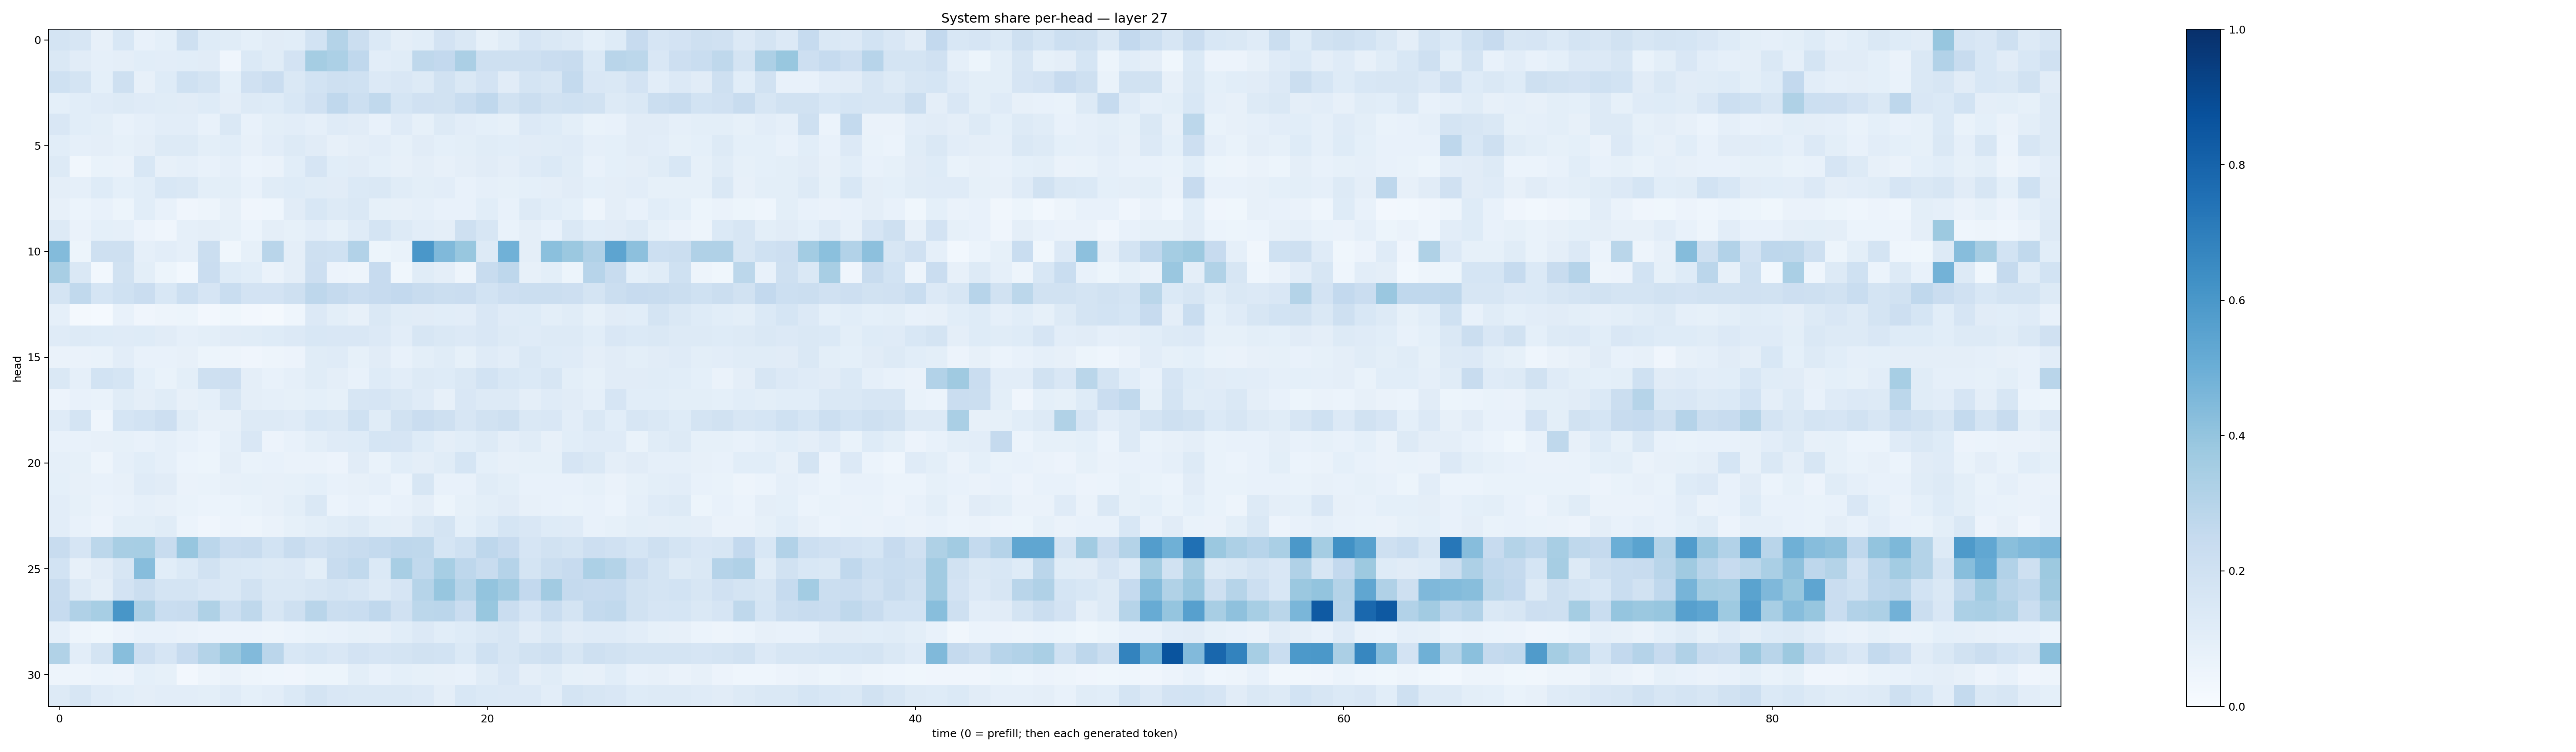

Source data for this figure (header and first rows):
0.17497721, 0.16180392, 0.07911462, 0.15585351, 0.07503754, 0.09050812, 0.203467, 0.12418156, 0.11689055, 0.093267016, 0.11224045, 0.107625365, 0.18730688, 0.306508, 0.22530578, 0.1370328, 0.093812495, 0.106563605, 0.18188663, 0.14797282, 0.08468065, 0.11400316, 0.16758783, 0.14561312
0.1424, 0.1115, 0.08608, 0.09423, 0.106, 0.1044, 0.1071, 0.1103, 0.04172, 0.1403, 0.1168, 0.1808, 0.3543, 0.3317, 0.2684, 0.1017, 0.1143, 0.2702, 0.26, 0.3328, 0.2056, 0.2047, 0.21, 0.2286
0.2002, 0.1762, 0.09156, 0.2065, 0.08115, 0.1212, 0.2009, 0.1767, 0.09324, 0.1989, 0.2301, 0.1452, 0.1857, 0.2056, 0.2026, 0.1364, 0.1518, 0.1265, 0.1949, 0.1474, 0.1812, 0.1114, 0.1765, 0.1635
0.09154, 0.107, 0.1203, 0.1286, 0.1185, 0.1144, 0.1094, 0.122, 0.09445, 0.1274, 0.1241, 0.1562, 0.198, 0.2686, 0.216, 0.2624, 0.1709, 0.1958, 0.1918, 0.2325, 0.2669, 0.1935, 0.2256, 0.1906
0.1491, 0.1083, 0.1007, 0.07708, 0.0874, 0.1018, 0.1023, 0.07331, 0.1427, 0.07772, 0.09878, 0.1037, 0.08683, 0.1207, 0.1113, 0.07325, 0.1177, 0.08239, 0.1282, 0.1017, 0.09032, 0.08573, 0.1331, 0.1248
0.1082, 0.08768, 0.09618, 0.0832, 0.09465, 0.1287, 0.1291, 0.1004, 0.106, 0.07972, 0.1036, 0.132, 0.1116, 0.0783, 0.09748, 0.1017, 0.08502, 0.11, 0.09006, 0.09899, 0.1169, 0.1087, 0.1095, 0.1165
0.1328, 0.03167, 0.06844, 0.06555, 0.1557, 0.07939, 0.08678, 0.07358, 0.08923, 0.06127, 0.06611, 0.1087, 0.1647, 0.1064, 0.1113, 0.09313, 0.08066, 0.09416, 0.07977, 0.09748, 0.1126, 0.09435, 0.1193, 0.14
0.09551, 0.08771, 0.1211, 0.08993, 0.1093, 0.1528, 0.1452, 0.09769, 0.09883, 0.07496, 0.1163, 0.1249, 0.1168, 0.1103, 0.1405, 0.1464, 0.1152, 0.09927, 0.1031, 0.07336, 0.0893, 0.08242, 0.09269, 0.09729
0.07931, 0.06218, 0.07168, 0.05102, 0.1089, 0.0707, 0.04109, 0.04776, 0.0818, 0.04152, 0.04544, 0.1113, 0.1551, 0.1255, 0.1434, 0.0829, 0.08192, 0.08728, 0.07534, 0.07755, 0.1088, 0.0744, 0.1289, 0.1088
0.1269, 0.06593, 0.09365, 0.08903, 0.05799, 0.04082, 0.0887, 0.09414, 0.08514, 0.05987, 0.0954, 0.08326, 0.1055, 0.08512, 0.1192, 0.1733, 0.1278, 0.1055, 0.09758, 0.2079, 0.1593, 0.06847, 0.09459, 0.07674
0.4377, 0.05355, 0.2068, 0.2056, 0.08882, 0.1045, 0.08864, 0.223, 0.03817, 0.08417, 0.2923, 0.09442, 0.2053, 0.2027, 0.3093, 0.05202, 0.06755, 0.6009, 0.4474, 0.3884, 0.1264, 0.4853, 0.09516, 0.4211
0.3436, 0.145, 0.02882, 0.1893, 0.1014, 0.05387, 0.03012, 0.2296, 0.1212, 0.1062, 0.06493, 0.09756, 0.2142, 0.05564, 0.04777, 0.2447, 0.03585, 0.1164, 0.09599, 0.04778, 0.2368, 0.277, 0.07854, 0.09876
0.1743, 0.2655, 0.1689, 0.2029, 0.2288, 0.1549, 0.2177, 0.1643, 0.2329, 0.1821, 0.1816, 0.2057, 0.2773, 0.251, 0.2283, 0.2434, 0.2608, 0.2361, 0.2228, 0.2304, 0.1854, 0.2133, 0.2192, 0.2223
0.08605, 0.02015, 0.01351, 0.07032, 0.04067, 0.04943, 0.05447, 0.02662, 0.03838, 0.02536, 0.02135, 0.0432, 0.1341, 0.09834, 0.07899, 0.1406, 0.1171, 0.1116, 0.1073, 0.1027, 0.1516, 0.1176, 0.1217, 0.101
0.1186, 0.1291, 0.1231, 0.1183, 0.1224, 0.1094, 0.08841, 0.09936, 0.1107, 0.1134, 0.1249, 0.1354, 0.1526, 0.1513, 0.15, 0.1344, 0.1028, 0.1564, 0.1454, 0.1352, 0.1498, 0.1314, 0.1195, 0.1291
0.06449, 0.06284, 0.06663, 0.1048, 0.07238, 0.07174, 0.07937, 0.05207, 0.04864, 0.03973, 0.04831, 0.05657, 0.1149, 0.1183, 0.08461, 0.111, 0.07244, 0.09836, 0.1138, 0.08327, 0.1182, 0.1043, 0.1478, 0.1245
0.1471, 0.08923, 0.1867, 0.169, 0.09344, 0.06794, 0.1009, 0.2054, 0.211, 0.09552, 0.07485, 0.08788, 0.1169, 0.0953, 0.07439, 0.1223, 0.1027, 0.1276, 0.1242, 0.1469, 0.1872, 0.1562, 0.1398, 0.1596
0.05584, 0.07583, 0.07021, 0.1154, 0.0958, 0.1135, 0.08028, 0.09216, 0.1634, 0.09448, 0.08746, 0.08471, 0.09088, 0.08386, 0.1576, 0.1663, 0.1468, 0.1195, 0.07983, 0.15, 0.1302, 0.1307, 0.09631, 0.118
0.119, 0.172, 0.04592, 0.1715, 0.1859, 0.2144, 0.1151, 0.07948, 0.08187, 0.1259, 0.1282, 0.1207, 0.1549, 0.1478, 0.2024, 0.1151, 0.1905, 0.2296, 0.2093, 0.1609, 0.1952, 0.2091, 0.1482, 0.1509
0.07521, 0.07683, 0.07862, 0.08428, 0.07096, 0.08847, 0.07378, 0.06206, 0.08739, 0.1502, 0.0553, 0.07541, 0.09984, 0.1198, 0.1245, 0.171, 0.1644, 0.1249, 0.09647, 0.1087, 0.1265, 0.09658, 0.1137, 0.08074
0.08753, 0.08224, 0.05053, 0.08702, 0.1059, 0.08757, 0.06209, 0.05117, 0.09654, 0.06849, 0.07283, 0.06419, 0.06449, 0.05493, 0.112, 0.06759, 0.107, 0.09651, 0.1141, 0.1713, 0.09105, 0.08059, 0.08315, 0.08442
0.09373, 0.07818, 0.07573, 0.08094, 0.1175, 0.1121, 0.06376, 0.06773, 0.07843, 0.08211, 0.07952, 0.08379, 0.09308, 0.07373, 0.07838, 0.08966, 0.0595, 0.1587, 0.07267, 0.07622, 0.1134, 0.1004, 0.07381, 0.074
0.1018, 0.08244, 0.06565, 0.07785, 0.08722, 0.07841, 0.06951, 0.06036, 0.06013, 0.06944, 0.08011, 0.1004, 0.1436, 0.05949, 0.07235, 0.0619, 0.07809, 0.09437, 0.0546, 0.08402, 0.09978, 0.1103, 0.08088, 0.0746
0.1026, 0.07434, 0.05523, 0.09852, 0.09847, 0.1167, 0.06189, 0.04018, 0.05753, 0.0481, 0.0634, 0.08454, 0.1009, 0.1162, 0.1279, 0.09807, 0.09619, 0.1436, 0.1729, 0.09233, 0.1241, 0.171, 0.1518, 0.1246
0.2395, 0.1668, 0.2805, 0.3434, 0.3475, 0.237, 0.3934, 0.2845, 0.228, 0.239, 0.185, 0.2348, 0.1971, 0.223, 0.2361, 0.2574, 0.275, 0.2707, 0.1714, 0.2016, 0.2736, 0.2424, 0.1656, 0.1898
0.1839, 0.0809, 0.1118, 0.1598, 0.4321, 0.1058, 0.1394, 0.1911, 0.1435, 0.1376, 0.1327, 0.1335, 0.101, 0.2348, 0.2637, 0.1385, 0.342, 0.2654, 0.3475, 0.2765, 0.2398, 0.3021, 0.177, 0.219
0.235, 0.1307, 0.09638, 0.1813, 0.2237, 0.1779, 0.1779, 0.1514, 0.1439, 0.1883, 0.1428, 0.148, 0.1591, 0.1791, 0.1611, 0.1273, 0.1675, 0.297, 0.3909, 0.2971, 0.3992, 0.3594, 0.2592, 0.3633
0.247, 0.3184, 0.3469, 0.6045, 0.3254, 0.2332, 0.2349, 0.3209, 0.2171, 0.2706, 0.1634, 0.2087, 0.2912, 0.2229, 0.2325, 0.2684, 0.1985, 0.2776, 0.282, 0.2294, 0.3897, 0.2276, 0.1666, 0.2336
0.08938, 0.04718, 0.03802, 0.05509, 0.07535, 0.07039, 0.06497, 0.05595, 0.05544, 0.05609, 0.04811, 0.06035, 0.06992, 0.07731, 0.08449, 0.08057, 0.1073, 0.135, 0.1078, 0.1214, 0.1414, 0.1591, 0.1108, 0.141
0.314, 0.1027, 0.1739, 0.427, 0.211, 0.1664, 0.2445, 0.3048, 0.3813, 0.4426, 0.2821, 0.1531, 0.1699, 0.1496, 0.1802, 0.1662, 0.1788, 0.1903, 0.1854, 0.1382, 0.2025, 0.1581, 0.1922, 0.2087
0.0501, 0.0505, 0.05999, 0.05687, 0.0905, 0.08474, 0.02418, 0.04768, 0.06286, 0.04905, 0.0448, 0.04089, 0.05425, 0.05394, 0.09924, 0.07444, 0.09335, 0.08489, 0.08013, 0.07174, 0.1134, 0.1521, 0.0974, 0.114
0.126, 0.1576, 0.1206, 0.1056, 0.09542, 0.1022, 0.1037, 0.09958, 0.1206, 0.09259, 0.1024, 0.1401, 0.1764, 0.1518, 0.1429, 0.1441, 0.1422, 0.1362, 0.09382, 0.1533, 0.1381, 0.1357, 0.1337, 0.1053
